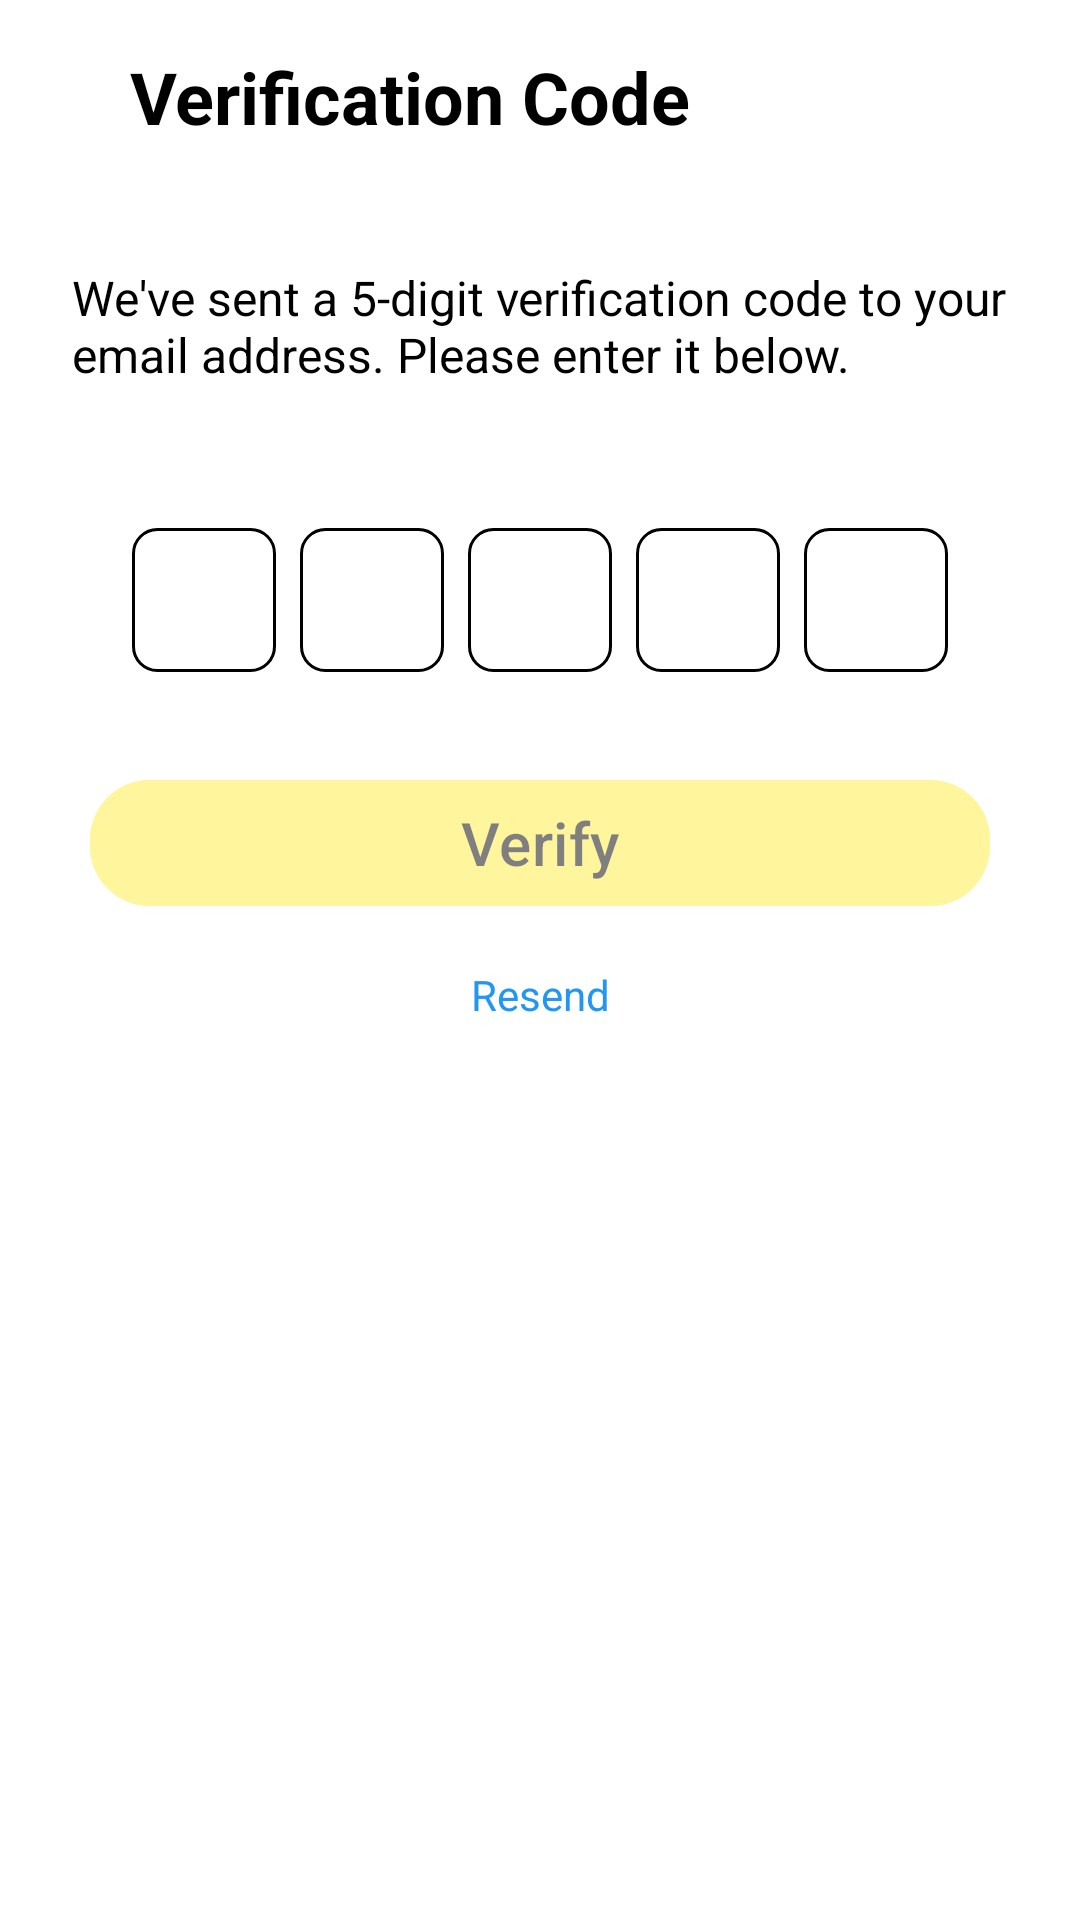

Reconstruct the res/layout file that produces this screen, plus the resources it refers to.
<!-- AndroidManifest.xml: application theme Theme.FinWise_Lab -->
<!-- res/layout/activity_verification_code.xml -->
<?xml version="1.0" encoding="utf-8"?>
<androidx.constraintlayout.widget.ConstraintLayout xmlns:android="http://schemas.android.com/apk/res/android"
    xmlns:app="http://schemas.android.com/apk/res-auto"
    xmlns:tools="http://schemas.android.com/tools"
    android:id="@+id/verificationCode"
    android:layout_width="match_parent"
    android:layout_height="match_parent"
    android:background="@color/white"
    tools:context=".VerificationCodeActivity">

    <ImageButton
        android:id="@+id/btnBackVC"
        android:layout_width="wrap_content"
        android:layout_height="wrap_content"
        android:layout_marginStart="24dp"
        android:layout_marginTop="24dp"
        android:background="?attr/selectableItemBackgroundBorderless"
        android:contentDescription="Back button"
        android:src="@drawable/ic_back"
        app:layout_constraintStart_toStartOf="parent"
        app:layout_constraintTop_toTopOf="parent" />

    <TextView
        android:id="@+id/tvTitle"
        android:layout_width="wrap_content"
        android:layout_height="wrap_content"
        android:layout_marginTop="16dp"
        android:text="Verification Code"
        android:textColor="@color/black"
        android:textSize="24sp"
        android:textStyle="bold"
        app:layout_constraintEnd_toEndOf="parent"
        app:layout_constraintHorizontal_bias="0.13"
        app:layout_constraintStart_toEndOf="@+id/btnBackVC"
        app:layout_constraintTop_toTopOf="parent" />

    <TextView
        android:id="@+id/tvSubtitle"
        android:layout_width="0dp"
        android:layout_height="wrap_content"
        android:layout_marginStart="24dp"
        android:layout_marginTop="40dp"
        android:layout_marginEnd="24dp"
        android:text="We've sent a 5-digit verification code to your email address. Please enter it below."

        android:textColor="@color/black"
        android:textSize="16sp"
        app:layout_constraintEnd_toEndOf="parent"
        app:layout_constraintHorizontal_bias="0.0"
        app:layout_constraintStart_toStartOf="parent"
        app:layout_constraintTop_toBottomOf="@id/tvTitle" />

    <TextView
        android:id="@+id/tvEmail"
        android:layout_width="wrap_content"
        android:layout_height="wrap_content"
        android:layout_marginTop="16dp"
        android:textColor="@color/black"
        android:textSize="14sp"
        app:layout_constraintEnd_toEndOf="parent"
        app:layout_constraintStart_toStartOf="parent"
        app:layout_constraintTop_toBottomOf="@id/tvSubtitle" />

    <LinearLayout
        android:id="@+id/verificationCodeContainer"
        android:layout_width="wrap_content"
        android:layout_height="wrap_content"
        android:orientation="horizontal"
        android:layout_marginTop="12dp"
        android:layout_marginStart="24dp"
        android:layout_marginEnd="24dp"
        app:layout_constraintEnd_toEndOf="parent"
        app:layout_constraintStart_toStartOf="parent"
        app:layout_constraintTop_toBottomOf="@id/tvEmail">

        <EditText
            android:id="@+id/etCode1"
            android:layout_width="48dp"
            android:layout_height="48dp"
            android:maxLength="1"
            android:inputType="number"
            android:gravity="center"
            android:textColor="@color/black"
            android:textCursorDrawable="@null"
            android:textColorHint="@color/black"
            android:background="@drawable/edit_text_border"
            android:layout_marginEnd="8dp"/>

        <EditText
            android:id="@+id/etCode2"
            android:layout_width="48dp"
            android:layout_height="48dp"
            android:maxLength="1"
            android:inputType="number"
            android:gravity="center"
            android:textColor="@color/black"
            android:textCursorDrawable="@null"
            android:textColorHint="@color/black"
            android:background="@drawable/edit_text_border"
            android:layout_marginEnd="8dp"/>

        <EditText
            android:id="@+id/etCode3"
            android:layout_width="48dp"
            android:layout_height="48dp"
            android:maxLength="1"
            android:inputType="number"
            android:gravity="center"
            android:textColor="@color/black"
            android:textCursorDrawable="@null"
            android:textColorHint="@color/black"
            android:background="@drawable/edit_text_border"
            android:layout_marginEnd="8dp"/>

        <EditText
            android:id="@+id/etCode4"
            android:layout_width="48dp"
            android:layout_height="48dp"
            android:maxLength="1"
            android:inputType="number"
            android:gravity="center"
            android:textColor="@color/black"
            android:textCursorDrawable="@null"
            android:textColorHint="@color/black"
            android:background="@drawable/edit_text_border"
            android:layout_marginEnd="8dp"/>

        <EditText
            android:id="@+id/etCode5"
            android:layout_width="48dp"
            android:layout_height="48dp"
            android:maxLength="1"
            android:inputType="number"
            android:gravity="center"
            android:textColor="@color/black"
            android:textCursorDrawable="@null"
            android:textColorHint="@color/black"
            android:background="@drawable/edit_text_border"/>

    </LinearLayout>

    <com.google.android.material.button.MaterialButton
        android:id="@+id/btnVerify"
        android:layout_width="300dp"
        android:layout_height="50dp"
        android:layout_marginStart="24dp"
        android:layout_marginTop="32dp"
        android:layout_marginEnd="24dp"
        android:backgroundTint="@color/accent"
        android:enabled="false"
        android:alpha="0.5"
        android:padding="1dp"
        android:text="Verify"
        android:textColor="@color/black"
        android:textSize="20sp"
        app:cornerRadius="20dp"
        app:layout_constraintEnd_toEndOf="parent"
        app:layout_constraintStart_toStartOf="parent"
        app:layout_constraintTop_toBottomOf="@id/verificationCodeContainer" />

    <LinearLayout
        android:layout_width="wrap_content"
        android:layout_height="wrap_content"
        android:orientation="horizontal"
        android:layout_marginTop="16dp"
        android:gravity="center_vertical"
        app:layout_constraintEnd_toEndOf="parent"
        app:layout_constraintStart_toStartOf="parent"
        app:layout_constraintTop_toBottomOf="@id/btnVerify">


        <TextView
            android:id="@+id/tvResend"
            android:layout_width="wrap_content"
            android:layout_height="wrap_content"
            android:text="Resend"
            android:textColor="@color/primary"
            android:textSize="14sp"
            android:clickable="true"
            android:focusable="true"
            android:background="?attr/selectableItemBackground" />

    </LinearLayout>

</androidx.constraintlayout.widget.ConstraintLayout>
<!-- resources referenced by this layout -->
<resources>
  <color name="accent">#FFEB3B</color>
  <color name="black">#FF000000</color>
  <color name="primary">#2196F3</color>
  <color name="white">#FFFFFFFF</color>
  <!-- drawable edit_text_border (drawable) -->
  <?xml version="1.0" encoding="utf-8"?>
  <shape xmlns:android="http://schemas.android.com/apk/res/android"
      android:shape="rectangle">
      <stroke
          android:width="1dp"
          android:color="#000000" />
      <corners
          android:radius="8dp" />
  </shape>
  <style name="Theme.FinWise_Lab" parent="Base.Theme.FinWise_Lab" />
  <style name="Base.Theme.FinWise_Lab" parent="Theme.Material3.DayNight.NoActionBar">
          
          <item name="colorPrimary">@color/primary</item>
          <item name="colorPrimaryVariant">@color/primary_dark</item>
          <item name="android:statusBarColor">@color/primary</item>
          <item name="android:windowLightStatusBar">false</item>
          <item name="android:windowTranslucentStatus">false</item>
          <item name="android:windowDrawsSystemBarBackgrounds">true</item>
          <item name="android:enforceStatusBarContrast">false</item>
      </style>
  <color name="primary_dark">#1976D2</color>
</resources>
